Photos from the image-classification dataset "Camelyon" in the GitHub repository AnonymousDL4Fun/SSMP. Its 2 classes are: normal, tumor.

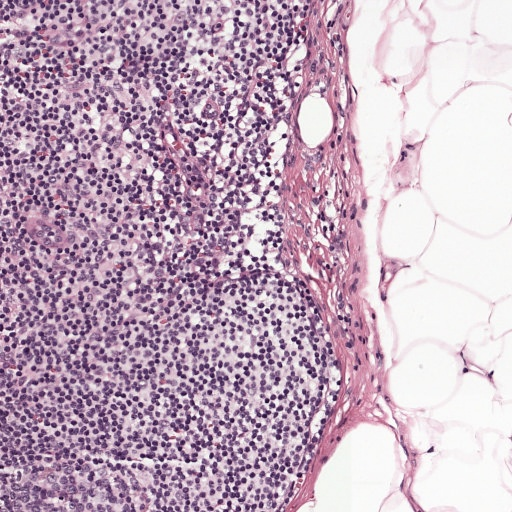
Label: normal

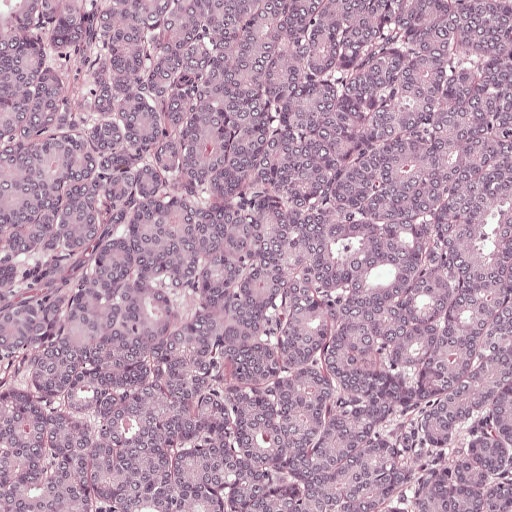
Label: tumor

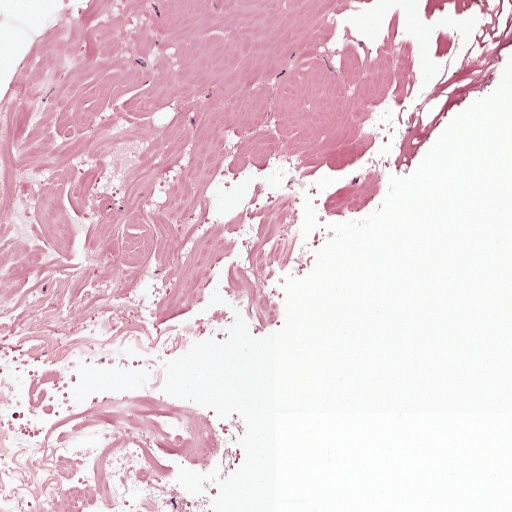
Label: normal

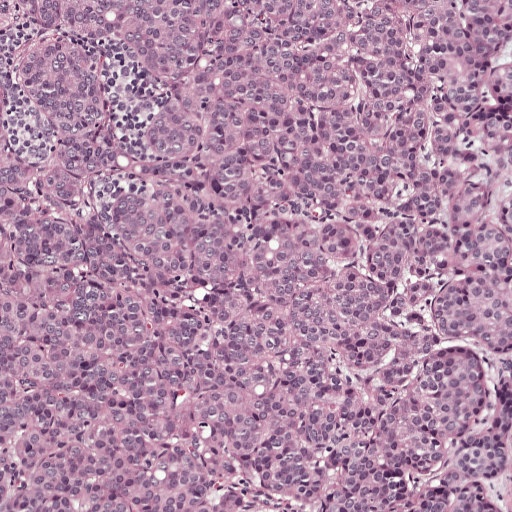
Label: tumor

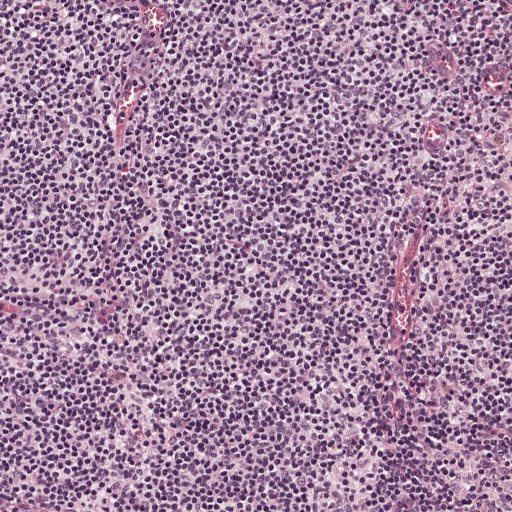
Label: normal

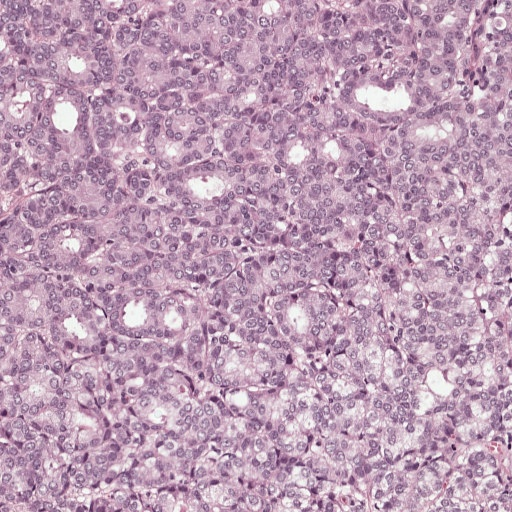
Label: tumor
